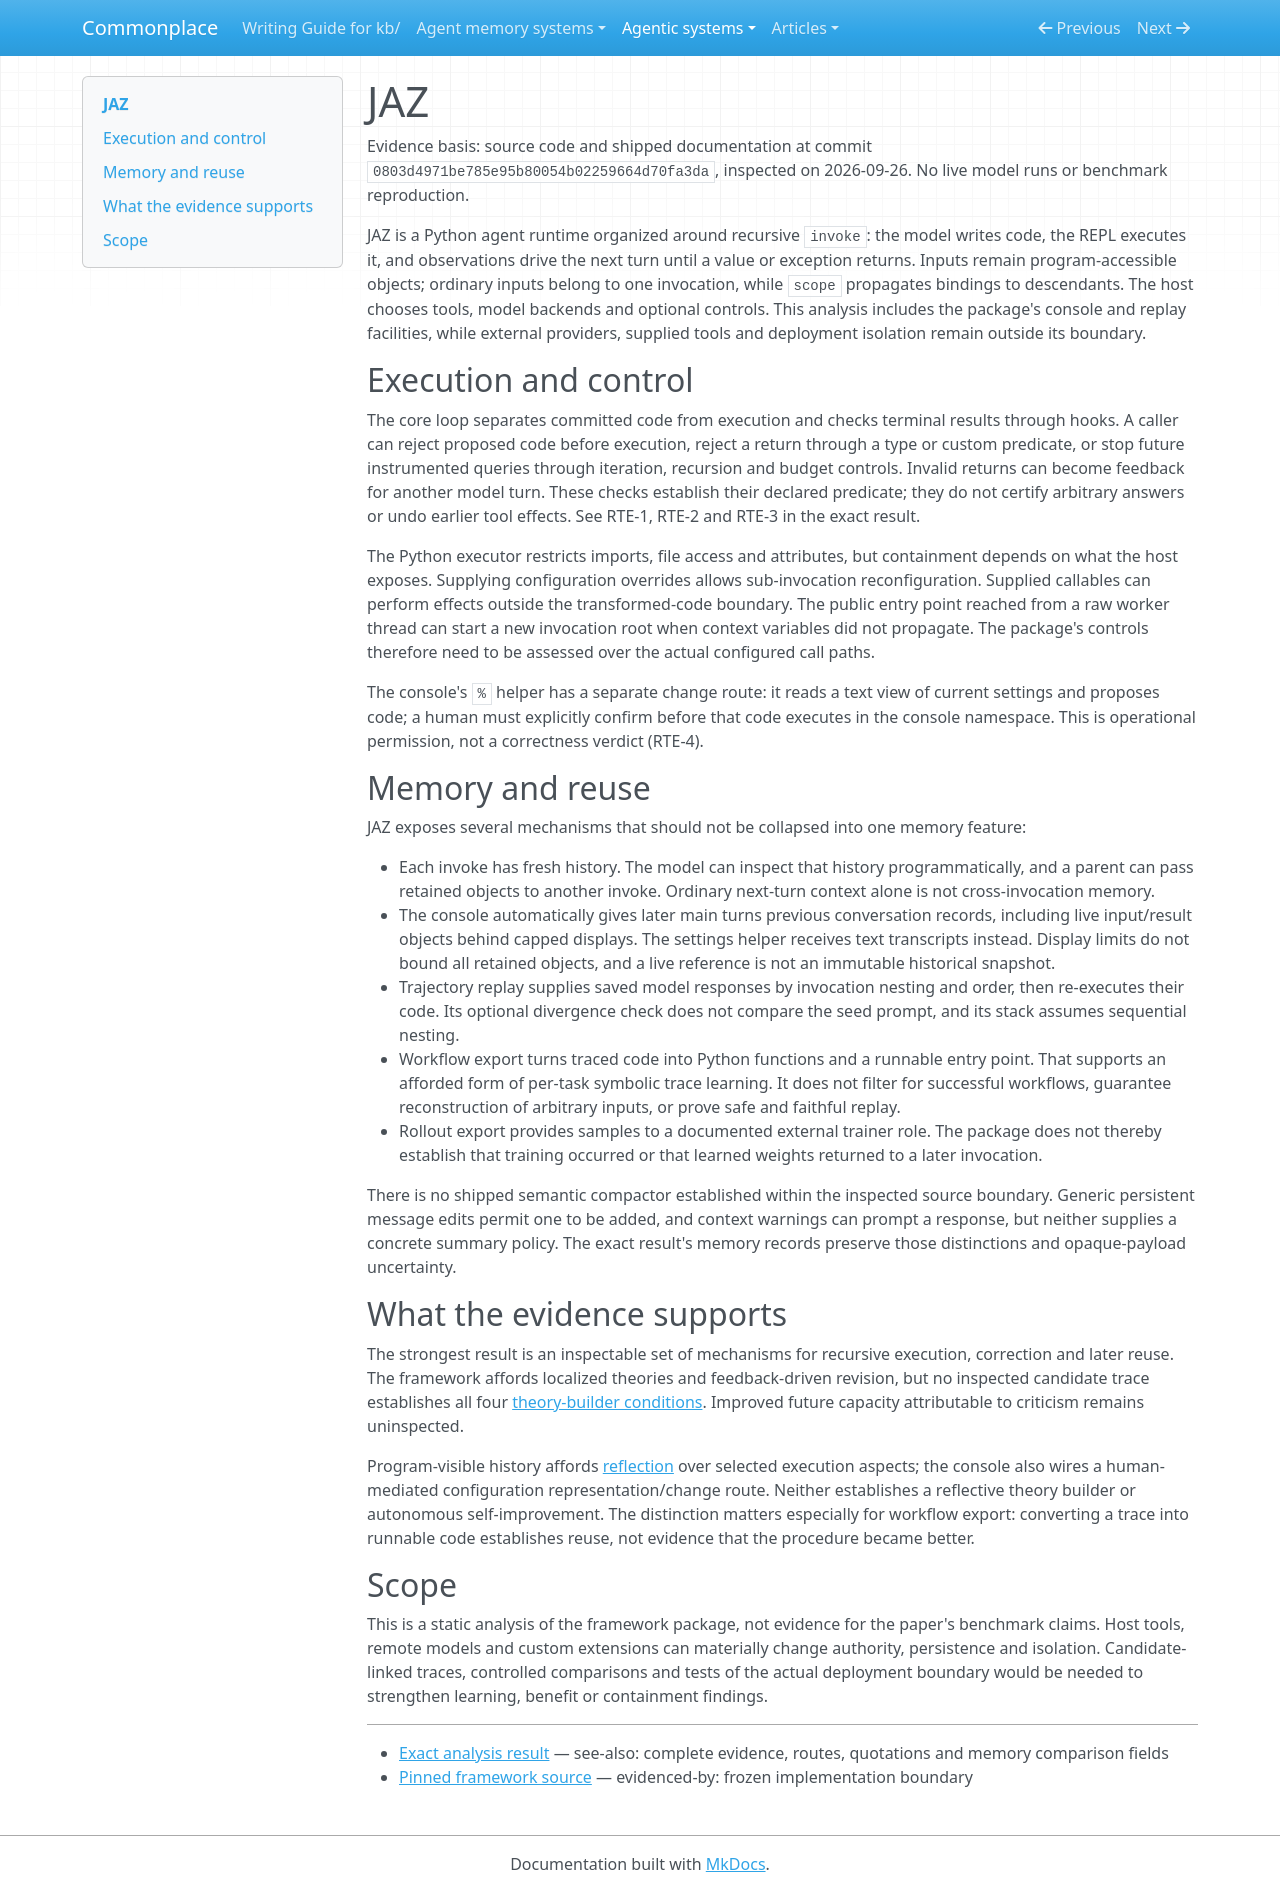

repository: zby/commonplace · page: agentic-systems/reviews/jaz/index.html · generator: mkdocs

---
type: types/note.md
description: JAZ exposes recursive execution, hook controls and trace reuse, while correctness, faithful replay
  and learning depend on evidence outside the package.
generated-by: analyse-agentic-system
analysis-run: AAS-2026-09-26-jaz-01
source-identity: https://github.com/jaz-lang/jaz
reviewed-revision: 0803d4971be785e95b80054b02259664d70fa3da
analysis-result: kb/reports/retained/agentic-system-analysis-archive/AAS-2026-09-26-jaz-01/result.md
analysis-result-sha256: 1acb504890b03a78fe1dd17dff9d73a522ee543259631821cec4a65a1d25c932
---

# JAZ

Evidence basis: source code and shipped documentation at commit `0803d4971be785e95b80054b02259664d70fa3da`, inspected on 2026-09-26. No live model runs or benchmark reproduction.

JAZ is a Python agent runtime organized around recursive `invoke`: the model writes code, the REPL executes it, and observations drive the next turn until a value or exception returns. Inputs remain program-accessible objects; ordinary inputs belong to one invocation, while `scope` propagates bindings to descendants. The host chooses tools, model backends and optional controls. This analysis includes the package's console and replay facilities, while external providers, supplied tools and deployment isolation remain outside its boundary.

## Execution and control

The core loop separates committed code from execution and checks terminal results through hooks. A caller can reject proposed code before execution, reject a return through a type or custom predicate, or stop future instrumented queries through iteration, recursion and budget controls. Invalid returns can become feedback for another model turn. These checks establish their declared predicate; they do not certify arbitrary answers or undo earlier tool effects. See RTE-1, RTE-2 and RTE-3 in the exact result.

The Python executor restricts imports, file access and attributes, but containment depends on what the host exposes. Supplying configuration overrides allows sub-invocation reconfiguration. Supplied callables can perform effects outside the transformed-code boundary. The public entry point reached from a raw worker thread can start a new invocation root when context variables did not propagate. The package's controls therefore need to be assessed over the actual configured call paths.

The console's `%` helper has a separate change route: it reads a text view of current settings and proposes code; a human must explicitly confirm before that code executes in the console namespace. This is operational permission, not a correctness verdict (RTE-4).

## Memory and reuse

JAZ exposes several mechanisms that should not be collapsed into one memory feature:

- Each invoke has fresh history. The model can inspect that history programmatically, and a parent can pass retained objects to another invoke. Ordinary next-turn context alone is not cross-invocation memory.
- The console automatically gives later main turns previous conversation records, including live input/result objects behind capped displays. The settings helper receives text transcripts instead. Display limits do not bound all retained objects, and a live reference is not an immutable historical snapshot.
- Trajectory replay supplies saved model responses by invocation nesting and order, then re-executes their code. Its optional divergence check does not compare the seed prompt, and its stack assumes sequential nesting.
- Workflow export turns traced code into Python functions and a runnable entry point. That supports an afforded form of per-task symbolic trace learning. It does not filter for successful workflows, guarantee reconstruction of arbitrary inputs, or prove safe and faithful replay.
- Rollout export provides samples to a documented external trainer role. The package does not thereby establish that training occurred or that learned weights returned to a later invocation.

There is no shipped semantic compactor established within the inspected source boundary. Generic persistent message edits permit one to be added, and context warnings can prompt a response, but neither supplies a concrete summary policy. The exact result's memory records preserve those distinctions and opaque-payload uncertainty.

## What the evidence supports

The strongest result is an inspectable set of mechanisms for recursive execution, correction and later reuse. The framework affords localized theories and feedback-driven revision, but no inspected candidate trace establishes all four [theory-builder conditions](../../notes/definitions/theory-builder.md). Improved future capacity attributable to criticism remains uninspected.

Program-visible history affords [reflection](../../notes/definitions/reflective-system.md) over selected execution aspects; the console also wires a human-mediated configuration representation/change route. Neither establishes a reflective theory builder or autonomous self-improvement. The distinction matters especially for workflow export: converting a trace into runnable code establishes reuse, not evidence that the procedure became better.

## Scope

This is a static analysis of the framework package, not evidence for the paper's benchmark claims. Host tools, remote models and custom extensions can materially change authority, persistence and isolation. Candidate-linked traces, controlled comparisons and tests of the actual deployment boundary would be needed to strengthen learning, benefit or containment findings.

---

- [Exact analysis result](../../reports/retained/agentic-system-analysis-archive/AAS-2026-09-26-jaz-01/result.md) — see-also: complete evidence, routes, quotations and memory comparison fields
- [Pinned framework source](https://github.com/jaz-lang/jaz/tree/0803d4971be785e95b80054b02259664d70fa3da) — evidenced-by: frozen implementation boundary
